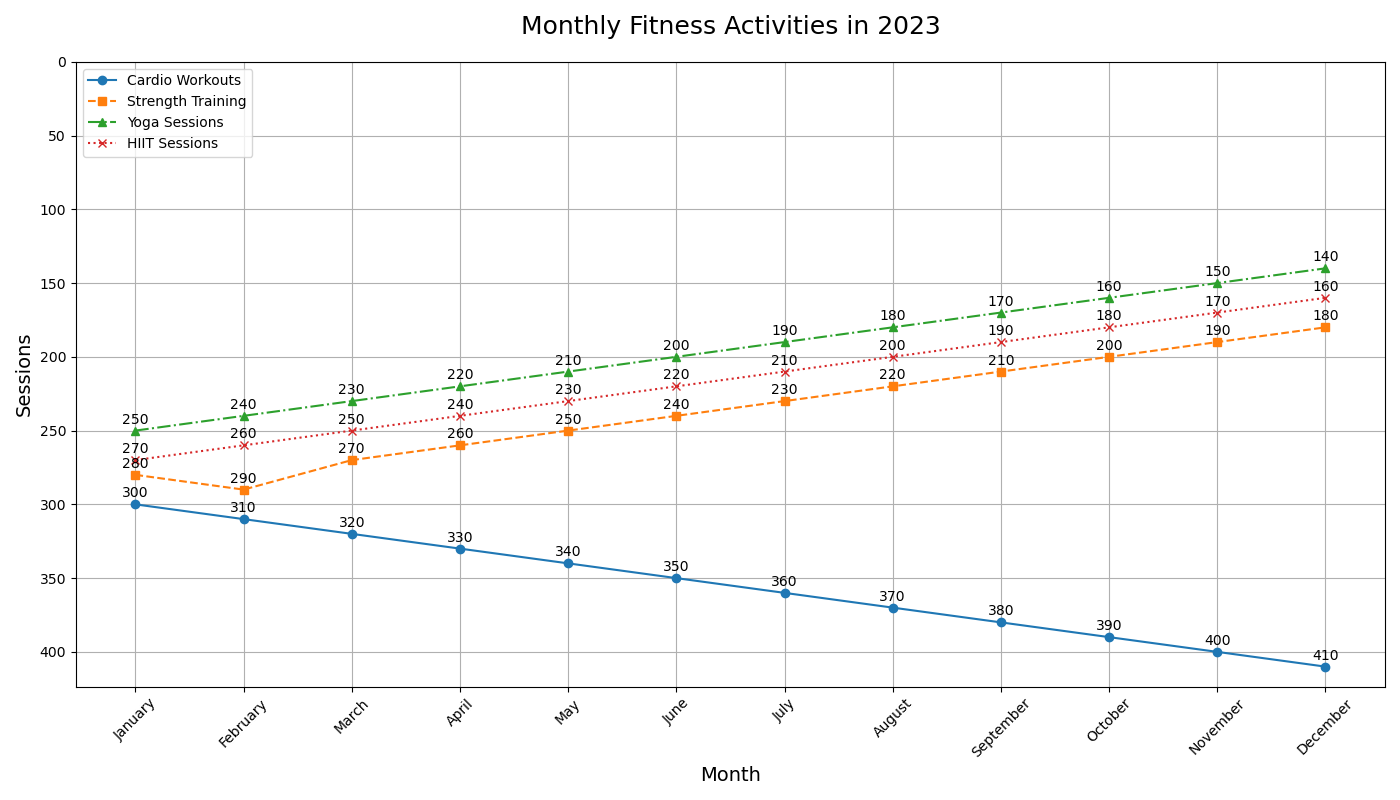

Values plotted in this chart, from the file beside it:
Month, Cardio Workouts, Strength Training, Yoga Sessions, HIIT Sessions
January, 300, 280, 250, 270
February, 310, 290, 240, 260
March, 320, 270, 230, 250
April, 330, 260, 220, 240
May, 340, 250, 210, 230
June, 350, 240, 200, 220
July, 360, 230, 190, 210
August, 370, 220, 180, 200
September, 380, 210, 170, 190
October, 390, 200, 160, 180
November, 400, 190, 150, 170
December, 410, 180, 140, 160
